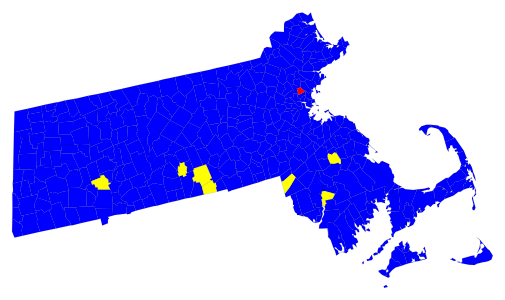
D3 v3 page, settled after 360 driven frames (6 s of simulated time); the page loaded 1 data file(s).


    var _gaq = _gaq || [];
    _gaq.push(['_setAccount', 'UA-941940-28']);
    _gaq.push(['_trackPageview']);

    (function() {
      var ga = document.createElement('script'); ga.type = 'text/javascript'; ga.async = true;
      ga.src = ('https:' == document.location.protocol ? 'https://ssl' : 'http://www') + '.google-analytics.com/ga.js';
      var s = document.getElementsByTagName('script')[0]; s.parentNode.insertBefore(ga, s);
    })();
  

  var width = 960,
    height = 500;

  var tooltip = d3.select("div#mapspot").append("div").attr("class", "tooltip hidden");

  function redraw() {
    var s = d3.event.scale;
    var t = d3.event.translate;
    svg.style("stroke-width", 1 / s).attr("transform", "translate(" + t + ")scale(" + s + ")");
  }

  var projection = d3.geo.albersUsa()
    .scale(10000)
    .translate([-2800, 1200]);

  var path = d3.geo.path().projection(projection);

  var svg = d3.select("div#mapspot").append("svg")
    .attr("width", width)
    .attr("height", height)
    .call(d3.behavior.zoom()
      .on("zoom", redraw))
    .append("g")

//  var color = d3.scale.category20c();
  var color = function (id) {
    console.log(id);
    if (id === "BROOKFIELD" ||
    id === "BERKLEY" ||
      id === "EAST BRIDGEWATER" ||
      id === "CHARLTON" ||
      id === "DUDLEY" ||
      id === "SOUTHAMPTON" ||
      id === "NORTH ATTLEBOROUGH" ||
      id === "QUABOAG") {
      return "yellow";
    }
    if (id === "MELROSE") {
      return "red";
    } else {
      return "blue";
    }
  };

  d3.json("ma.topo.json", function(error, ma) {

    var topo = topojson.feature(ma, ma.objects.ma).features;

    var town = svg.selectAll(".land").data(topo);

    town.enter().insert("path")
      .attr("class", "land")
      .attr("d", path)
      .attr("id", function(d,i) { return d.id; })
      .style("fill", function(d,i) { return color(d.id) });

    //tooltips
    town
      .on("mousemove", function(d,i) {
        var mouse = d3.mouse(svg.node()).map( function(d) { return parseInt(d); } );
        tooltip
          .classed("hidden", false)
          .attr("style", "left:"+(mouse[0])+"px;top:"+(mouse[1])+"px")
          .html(d.id)
      })
      .on("mouseout",  function(d,i) {
        tooltip.classed("hidden", true)
      });

  });

  d3.select(self.frameElement).style("height", height + "px");


### data: ma.topo.json
{
 "type": "Topology",
 "objects": {
  "ma": {
   "type": "GeometryCollection",
   "geometries": [
    "{... 3 keys}",
    "{... 3 keys}",
    "{... 3 keys}",
    "{... 3 keys}",
    "{... 3 keys}",
    "{... 3 keys}",
    "{... 3 keys}",
    "{... 3 keys}",
    "... 343 more items"
   ]
  }
 },
 "arcs": [
  [
   [
    671,
    583
   ],
   [
    9,
    -23
   ]
  ],
  [
   [
    680,
    560
   ],
   [
    -8,
    -9
   ],
   [
    -11,
    -7
   ],
   [
    -3,
    0
   ]
  ],
  [
   [
    658,
    544
   ],
   [
    -5,
    2
   ],
   [
    -3,
    14
   ]
  ],
  [
   [
    650,
    560
   ],
   [
    0,
    1
   ]
  ],
  [
   [
    650,
    560
   ],
   [
    3,
    2
   ],
   [
    3,
    19
   ]
  ],
  [
   [
    656,
    581
   ],
   [
    3,
    5
   ]
  ],
  [
   [
    659,
    586
   ],
   [
    0,
    1
   ]
  ],
  [
   [
    659,
    586
   ],
   [
    0,
    1
   ]
  ],
  "... 2,005 more items"
 ],
 "transform": {
  "scale": [
   0.003584,
   0.00165
  ],
  "translate": [
   -73.51,
   41.24
  ]
 }
}